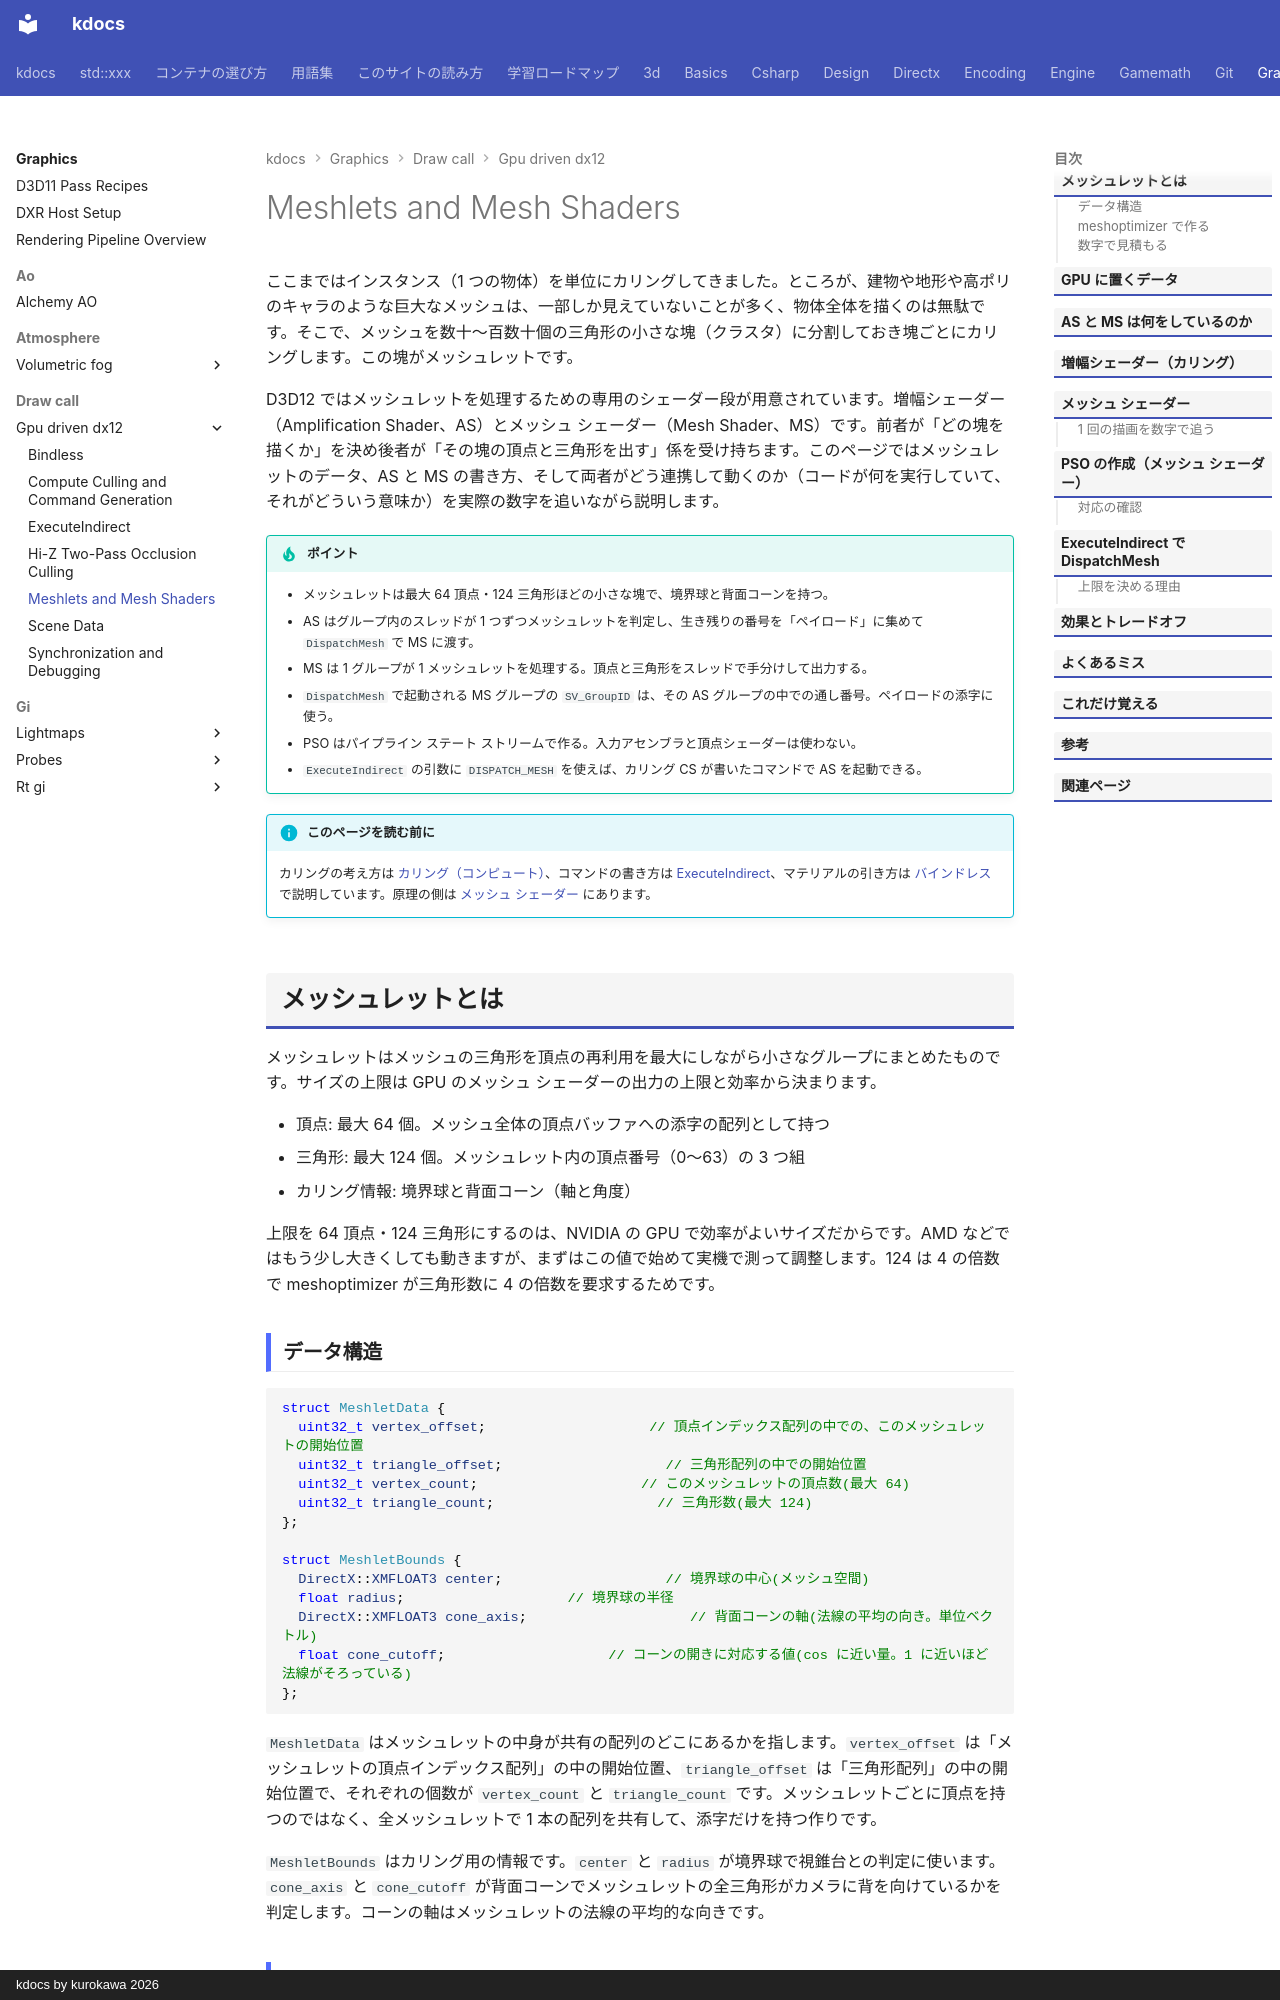

repository: qwzxdf/kdocs · page: graphics/draw-call/gpu-driven-dx12/meshlets/index.html · generator: mkdocs · copyright: kdocs by kurokawa 2026

---
title: Meshlets and Mesh Shaders
tags:
  - 描画最適化
---

# Meshlets and Mesh Shaders

ここまではインスタンス（1 つの物体）を単位にカリングしてきました。ところが、建物や地形や高ポリのキャラのような巨大なメッシュは、一部しか見えていないことが多く、物体全体を描くのは無駄です。そこで、メッシュを数十〜百数十個の三角形の小さな塊（クラスタ）に分割しておき塊ごとにカリングします。この塊がメッシュレットです。

D3D12 ではメッシュレットを処理するための専用のシェーダー段が用意されています。増幅シェーダー（Amplification Shader、AS）とメッシュ シェーダー（Mesh Shader、MS）です。前者が「どの塊を描くか」を決め後者が「その塊の頂点と三角形を出す」係を受け持ちます。このページではメッシュレットのデータ、AS と MS の書き方、そして両者がどう連携して動くのか（コードが何を実行していて、それがどういう意味か）を実際の数字を追いながら説明します。

!!! tip "ポイント"
    - メッシュレットは最大 64 頂点・124 三角形ほどの小さな塊で、境界球と背面コーンを持つ。
    - AS はグループ内のスレッドが 1 つずつメッシュレットを判定し、生き残りの番号を「ペイロード」に集めて `DispatchMesh` で MS に渡す。
    - MS は 1 グループが 1 メッシュレットを処理する。頂点と三角形をスレッドで手分けして出力する。
    - `DispatchMesh` で起動される MS グループの `SV_GroupID` は、その AS グループの中での通し番号。ペイロードの添字に使う。
    - PSO はパイプライン ステート ストリームで作る。入力アセンブラと頂点シェーダーは使わない。
    - `ExecuteIndirect` の引数に `DISPATCH_MESH` を使えば、カリング CS が書いたコマンドで AS を起動できる。

!!! info "このページを読む前に"
    カリングの考え方は [カリング（コンピュート）](culling.md)、コマンドの書き方は [ExecuteIndirect](execute-indirect.md)、マテリアルの引き方は [バインドレス](bindless.md) で説明しています。原理の側は [メッシュ シェーダー](../mesh-shaders.md) にあります。

## メッシュレットとは

メッシュレットはメッシュの三角形を頂点の再利用を最大にしながら小さなグループにまとめたものです。サイズの上限は GPU のメッシュ シェーダーの出力の上限と効率から決まります。

- 頂点: 最大 64 個。メッシュ全体の頂点バッファへの添字の配列として持つ
- 三角形: 最大 124 個。メッシュレット内の頂点番号（0〜63）の 3 つ組
- カリング情報: 境界球と背面コーン（軸と角度）

上限を 64 頂点・124 三角形にするのは、NVIDIA の GPU で効率がよいサイズだからです。AMD などではもう少し大きくしても動きますが、まずはこの値で始めて実機で測って調整します。124 は 4 の倍数で meshoptimizer が三角形数に 4 の倍数を要求するためです。

### データ構造

```cpp
struct MeshletData {
  uint32_t vertex_offset;                    // 頂点インデックス配列の中での、このメッシュレットの開始位置
  uint32_t triangle_offset;                    // 三角形配列の中での開始位置
  uint32_t vertex_count;                    // このメッシュレットの頂点数(最大 64)
  uint32_t triangle_count;                    // 三角形数(最大 124)
};

struct MeshletBounds {
  DirectX::XMFLOAT3 center;                    // 境界球の中心(メッシュ空間)
  float radius;                    // 境界球の半径
  DirectX::XMFLOAT3 cone_axis;                    // 背面コーンの軸(法線の平均の向き。単位ベクトル)
  float cone_cutoff;                    // コーンの開きに対応する値(cos に近い量。1 に近いほど法線がそろっている)
};
```

`MeshletData` はメッシュレットの中身が共有の配列のどこにあるかを指します。`vertex_offset` は「メッシュレットの頂点インデックス配列」の中の開始位置、`triangle_offset` は「三角形配列」の中の開始位置で、それぞれの個数が `vertex_count` と `triangle_count` です。メッシュレットごとに頂点を持つのではなく、全メッシュレットで 1 本の配列を共有して、添字だけを持つ作りです。

`MeshletBounds` はカリング用の情報です。`center` と `radius` が境界球で視錐台との判定に使います。`cone_axis` と `cone_cutoff` が背面コーンでメッシュレットの全三角形がカメラに背を向けているかを判定します。コーンの軸はメッシュレットの法線の平均的な向きです。
